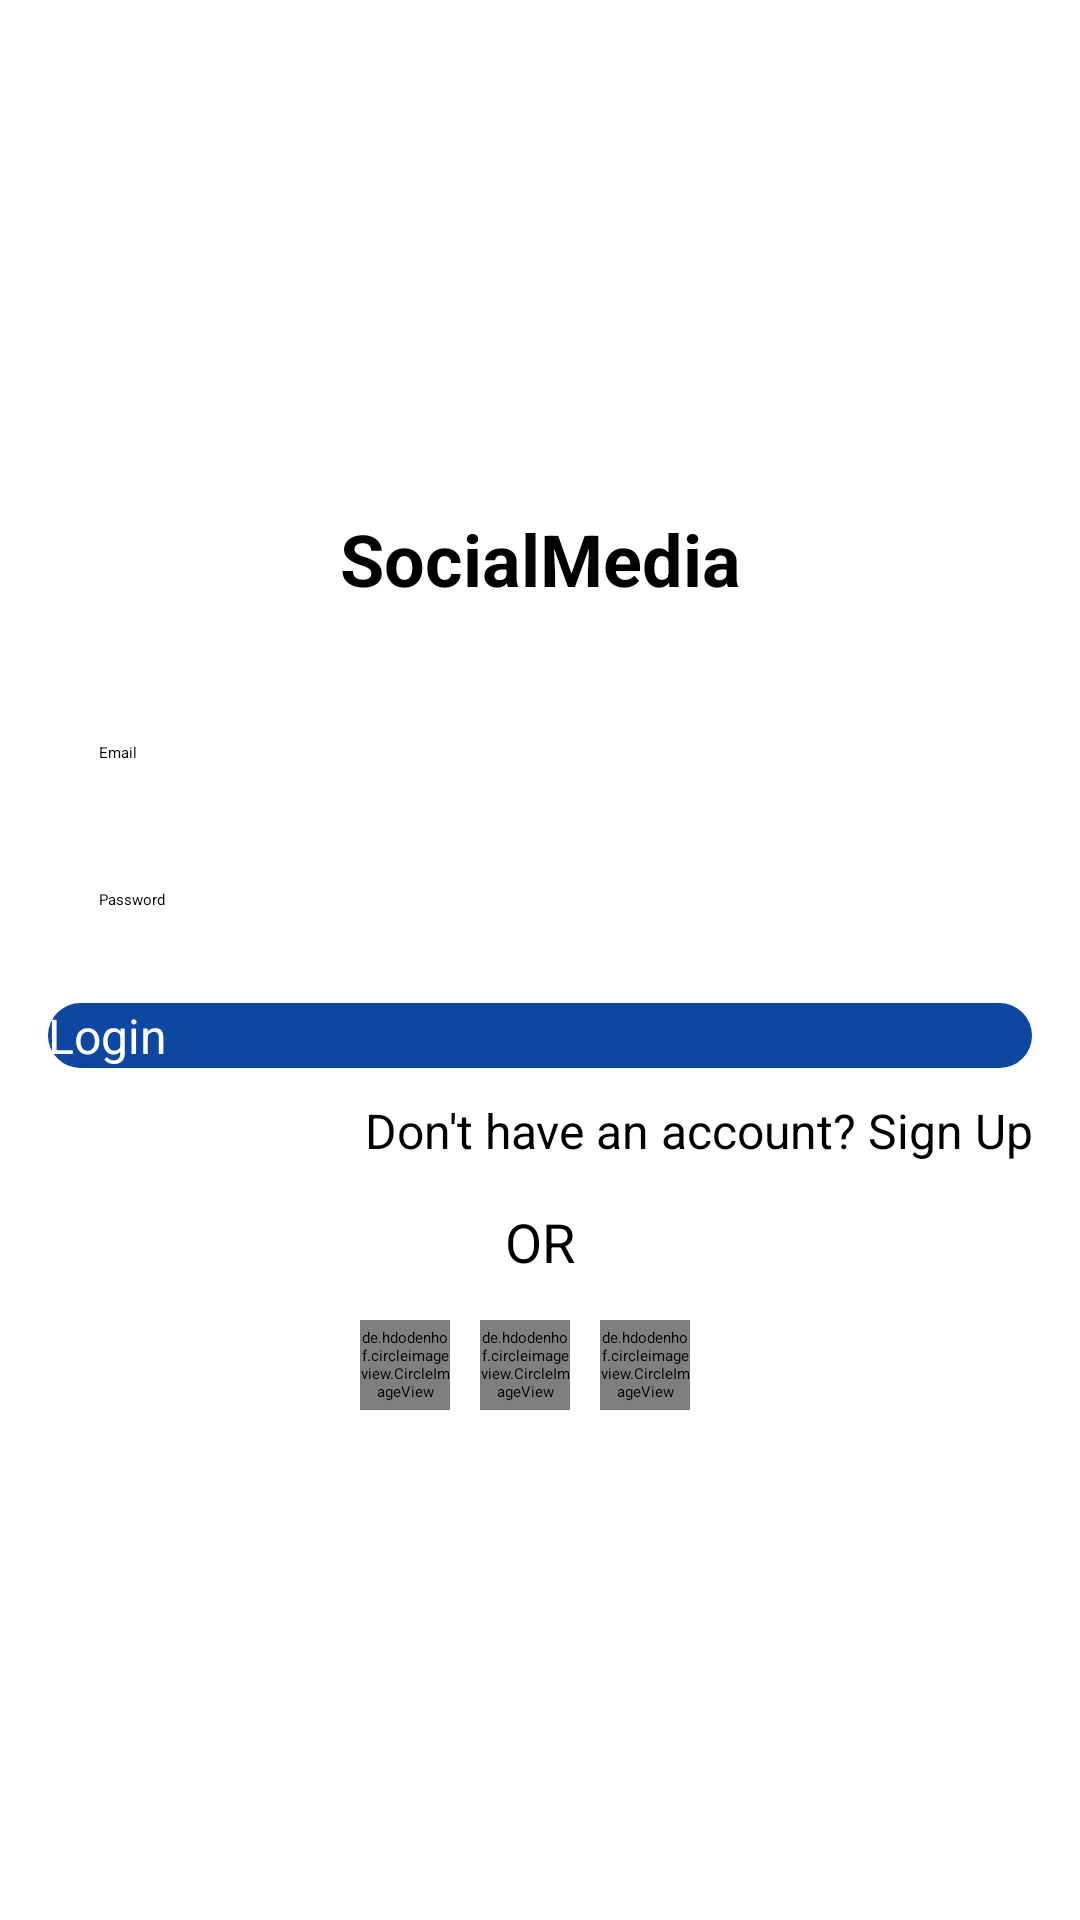

Write the Android layout XML for this screen, with the resource values it uses.
<!-- AndroidManifest.xml: application theme Theme.SocialMedia -->
<!-- res/layout/activity_login.xml -->
<LinearLayout xmlns:android="http://schemas.android.com/apk/res/android"
    android:layout_width="match_parent"
    android:layout_height="match_parent"
    android:gravity="center"
    android:background="@color/sign_up_page"
    android:orientation="vertical"
    android:padding="16dp">

    <TextView
        android:layout_width="match_parent"
        android:layout_height="wrap_content"
        android:text="SocialMedia"
        android:textColor="@color/textColor"
        android:textStyle="bold"
        android:textSize="24sp"
        android:textAlignment="center"
        android:layout_marginBottom="20dp"/>
    <EditText
        android:id="@+id/emailInput"
        android:layout_width="match_parent"
        android:layout_height="wrap_content"
        android:background="@drawable/edt_back"
        android:textColor="@color/black"
        android:padding="17dp"
        android:maxLines="1"
        android:layout_marginTop="8dp"
        android:hint="Email" />

    <EditText
        android:id="@+id/passwordInput"
        android:layout_width="match_parent"
        android:layout_height="wrap_content"
        android:background="@drawable/edt_back"
        android:padding="17dp"
        android:textColor="@color/black"
        android:layout_marginTop="8dp"
        android:hint="Password"
        android:inputType="text"/>

    <androidx.appcompat.widget.AppCompatButton
        style="@style/Widget.AppCompat.Button"
        android:id="@+id/loginButton"
        android:layout_width="match_parent"
        android:layout_height="wrap_content"
        android:textColor="@color/white"
        android:textSize="16sp"
        android:layout_marginTop="14dp"
        android:background="@drawable/sign_up_btnback"
        android:text="Login" />

    <TextView
        android:id="@+id/signUpRedirectButton"
        android:layout_width="match_parent"
        android:layout_height="wrap_content"
        android:textAlignment="textEnd"
        android:layout_marginTop="10dp"
        android:textColor="@color/textColor"
        android:textSize="16sp"
        android:text="Don't have an account? Sign Up" />


    <LinearLayout
        android:layout_width="match_parent"
        android:layout_height="wrap_content"
        android:gravity="center"
        android:orientation="horizontal">
        <View
            android:layout_width="130dp"
            android:layout_height="1dp"
            android:background="@color/white"
            />
        <TextView
            android:layout_width="wrap_content"
            android:layout_height="wrap_content"
            android:text="OR"
            android:textColor="@color/textColor"
            android:textSize="18sp"
            android:layout_margin="14dp"/>
        <View
            android:layout_width="130dp"
            android:layout_height="1dp"
            android:background="@color/white"
            />
    </LinearLayout>
    <LinearLayout
        android:layout_width="match_parent"
        android:gravity="center"
        android:layout_height="wrap_content"
        android:orientation="horizontal">
        <de.hdodenhof.circleimageview.CircleImageView
            android:layout_width="30dp"
            android:layout_height="30dp"
            android:src="@drawable/google"
            android:id="@+id/googleLgn"
            android:layout_marginEnd="10dp"/>
        <de.hdodenhof.circleimageview.CircleImageView
            android:layout_width="30dp"
            android:layout_height="30dp"
            android:src="@drawable/facebook"

            android:id="@+id/facebookLgn"
            android:layout_marginEnd="10dp"/>
        <de.hdodenhof.circleimageview.CircleImageView
            android:layout_width="30dp"
            android:layout_height="30dp"
            android:src="@drawable/instagram"
            android:id="@+id/instaLgn"
            android:layout_marginEnd="10dp"/>

    </LinearLayout>
</LinearLayout>
<!-- resources referenced by this layout -->
<resources>
  <color name="black">#FF000000</color>
  <color name="sign_up_page">#FFFFFF</color>
  <color name="textColor">#000000</color>
  <color name="white">#FFFFFFFF</color>
  <!-- drawable sign_up_btnback (drawable) -->
  <?xml version="1.0" encoding="utf-8"?>
  <selector xmlns:android="http://schemas.android.com/apk/res/android">
  <item>
      <shape android:shape="rectangle">
          <solid android:color="@color/deep_blue"/>
          <corners android:radius="15dp"/>
      </shape>
  </item>
  </selector>
  <color name="deep_blue">#0D47A1</color>
</resources>
